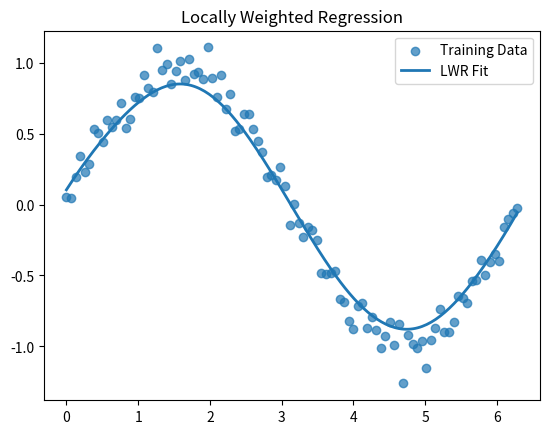

Source code (Python):
import matplotlib.pyplot as plt
import numpy as np

np.random.seed(42)
X = np.linspace(0, 2 * np.pi, 100)
x_test = np.linspace(0, 2 * np.pi, 200)
x_bias = np.c_[np.ones(100), X]
y = np.sin(X) + 0.1 * np.random.randn(100)
print("x_test",x_test)


def predict(xi, tau=0.5):
    W = np.diag(np.exp(-np.sum((x_bias - xi) ** 2, axis=1) / (2 * tau**2)))
    return xi @ (np.linalg.inv(x_bias.T @ W @ x_bias) @ x_bias.T @ W @ y)


# Execution & Visualization
y_pred = [predict([1, x]) for x in x_test]

plt.scatter(X, y, alpha=0.7, label="Training Data")
plt.plot(x_test, y_pred, lw=2, label="LWR Fit")
plt.legend()
plt.title("Locally Weighted Regression")
plt.show()
